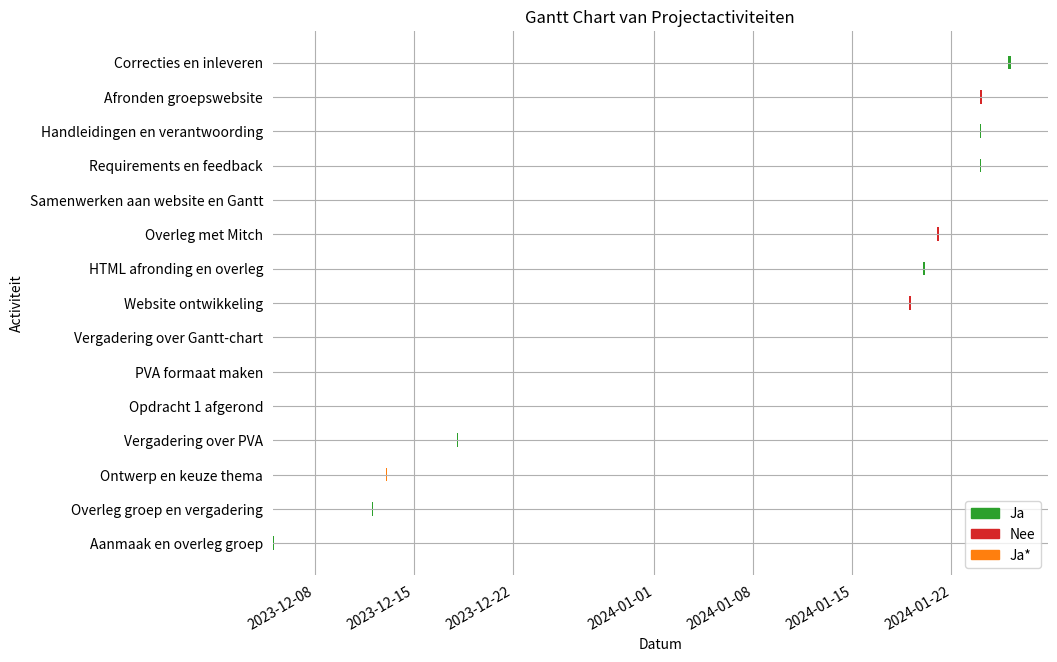

Write the Python code that produced this figure.
import matplotlib.pyplot as plt
import matplotlib.dates as mdates
import matplotlib.patches as mpatches
from datetime import datetime, timedelta
import pandas as pd


data = [
    ("Aanmaak en overleg groep", "2023-12-05", "2023-12-05", "Ja", 2),
    ("Overleg groep en vergadering", "2023-12-12", "2023-12-12", "Ja", 2),
    ("Ontwerp en keuze thema", "2023-12-13", "2023-12-13", "Ja*", 2),
    ("Vergadering over PVA", "2023-12-18", "2023-12-18", "Ja", 2),
    ("Opdracht 1 afgerond", "2023-12-20", "2023-12-20", "Ja", 1),
    ("PVA formaat maken", "2023-12-22", "2023-12-22", "Ja", 0.5),
    ("Vergadering over Gantt-chart", "2024-01-18", "2024-01-18", "Ja", 1),
    ("Website ontwikkeling", "2024-01-19", "2024-01-19", "Nee", 4),
    ("HTML afronding en overleg", "2024-01-20", "2024-01-20", "Ja", 4),
    ("Overleg met Mitch", "2024-01-21", "2024-01-21", "Nee", 3),
    ("Samenwerken aan website en Gantt", "2024-01-22", "2024-01-22", "Nee", 1.5),
    ("Requirements en feedback", "2024-01-24", "2024-01-24", "Ja", 3),
    ("Handleidingen en verantwoording", "2024-01-24", "2024-01-24", "Ja", 2.5),
    ("Afronden groepswebsite", "2024-01-24", "2024-01-25", "Nee", 4),
    ("Correcties en inleveren", "2024-01-26", "2024-01-26", "Ja", 5),
]

tasks = [{
    'Task': row[0],
    'Start': datetime.strptime(row[1], '%Y-%m-%d'),
    'Finish': datetime.strptime(row[1], '%Y-%m-%d') + timedelta(hours=row[4]),
    'Resource': row[3],
    'Hours': row[4]
} for row in data]

df = pd.DataFrame(tasks)

color_map = {'Ja': 'tab:green', 'Nee': 'tab:red', 'Ja*': 'tab:orange'}

fig, ax = plt.subplots(figsize=(10, 8))

for i, task in df.iterrows():
    start = mdates.date2num(task['Start'])
    finish = mdates.date2num(task['Finish'])
    ax.barh(task['Task'], finish - start, left=start, height=0.4,
            color=color_map[task['Resource']], align='center')

ax.xaxis_date()
date_format = mdates.DateFormatter('%Y-%m-%d')
ax.xaxis.set_major_formatter(date_format)

fig.autofmt_xdate()

ax.set_xlabel('Datum')
ax.set_ylabel('Activiteit')
ax.set_title('Gantt Chart van Projectactiviteiten')

for s in ['top', 'bottom', 'left', 'right']:
    ax.spines[s].set_visible(False)

ax.xaxis.set_ticks_position('none')
ax.yaxis.set_ticks_position('none')

ax.xaxis.grid(True, which='major', linestyle='-')
ax.yaxis.grid(True, which='major', linestyle='-')


handles = [mpatches.Patch(color=color, label=label) for label, color in color_map.items()]
ax.legend(handles=handles, loc='lower right')

plt.show()
